Image classification data set "NaiveBayes" (Natasyaamb/Tugas-Akhir-Naive-Bayes on GitHub). Class labels (5): bercak daun, daun berkerut, daun berputar, daun menggulung, daun menguning.

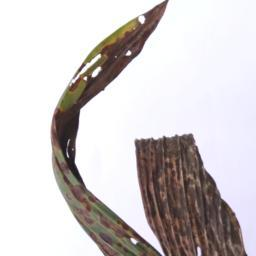
Label: daun menggulung

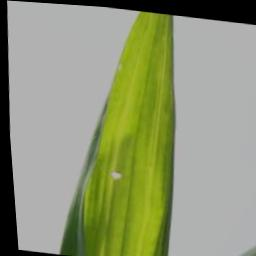
Label: daun menguning

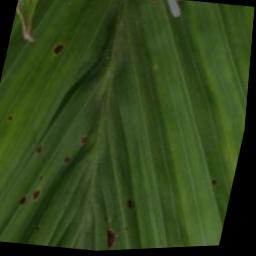
Label: daun berkerut

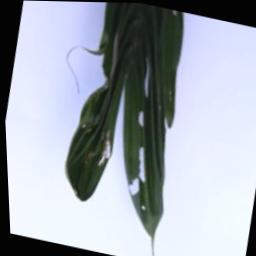
Label: daun berkerut

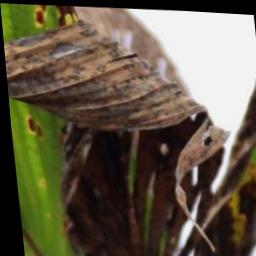
Label: daun berputar

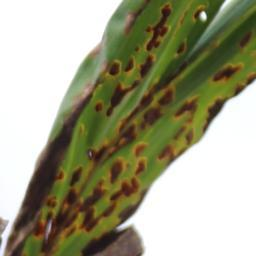
Label: bercak daun
